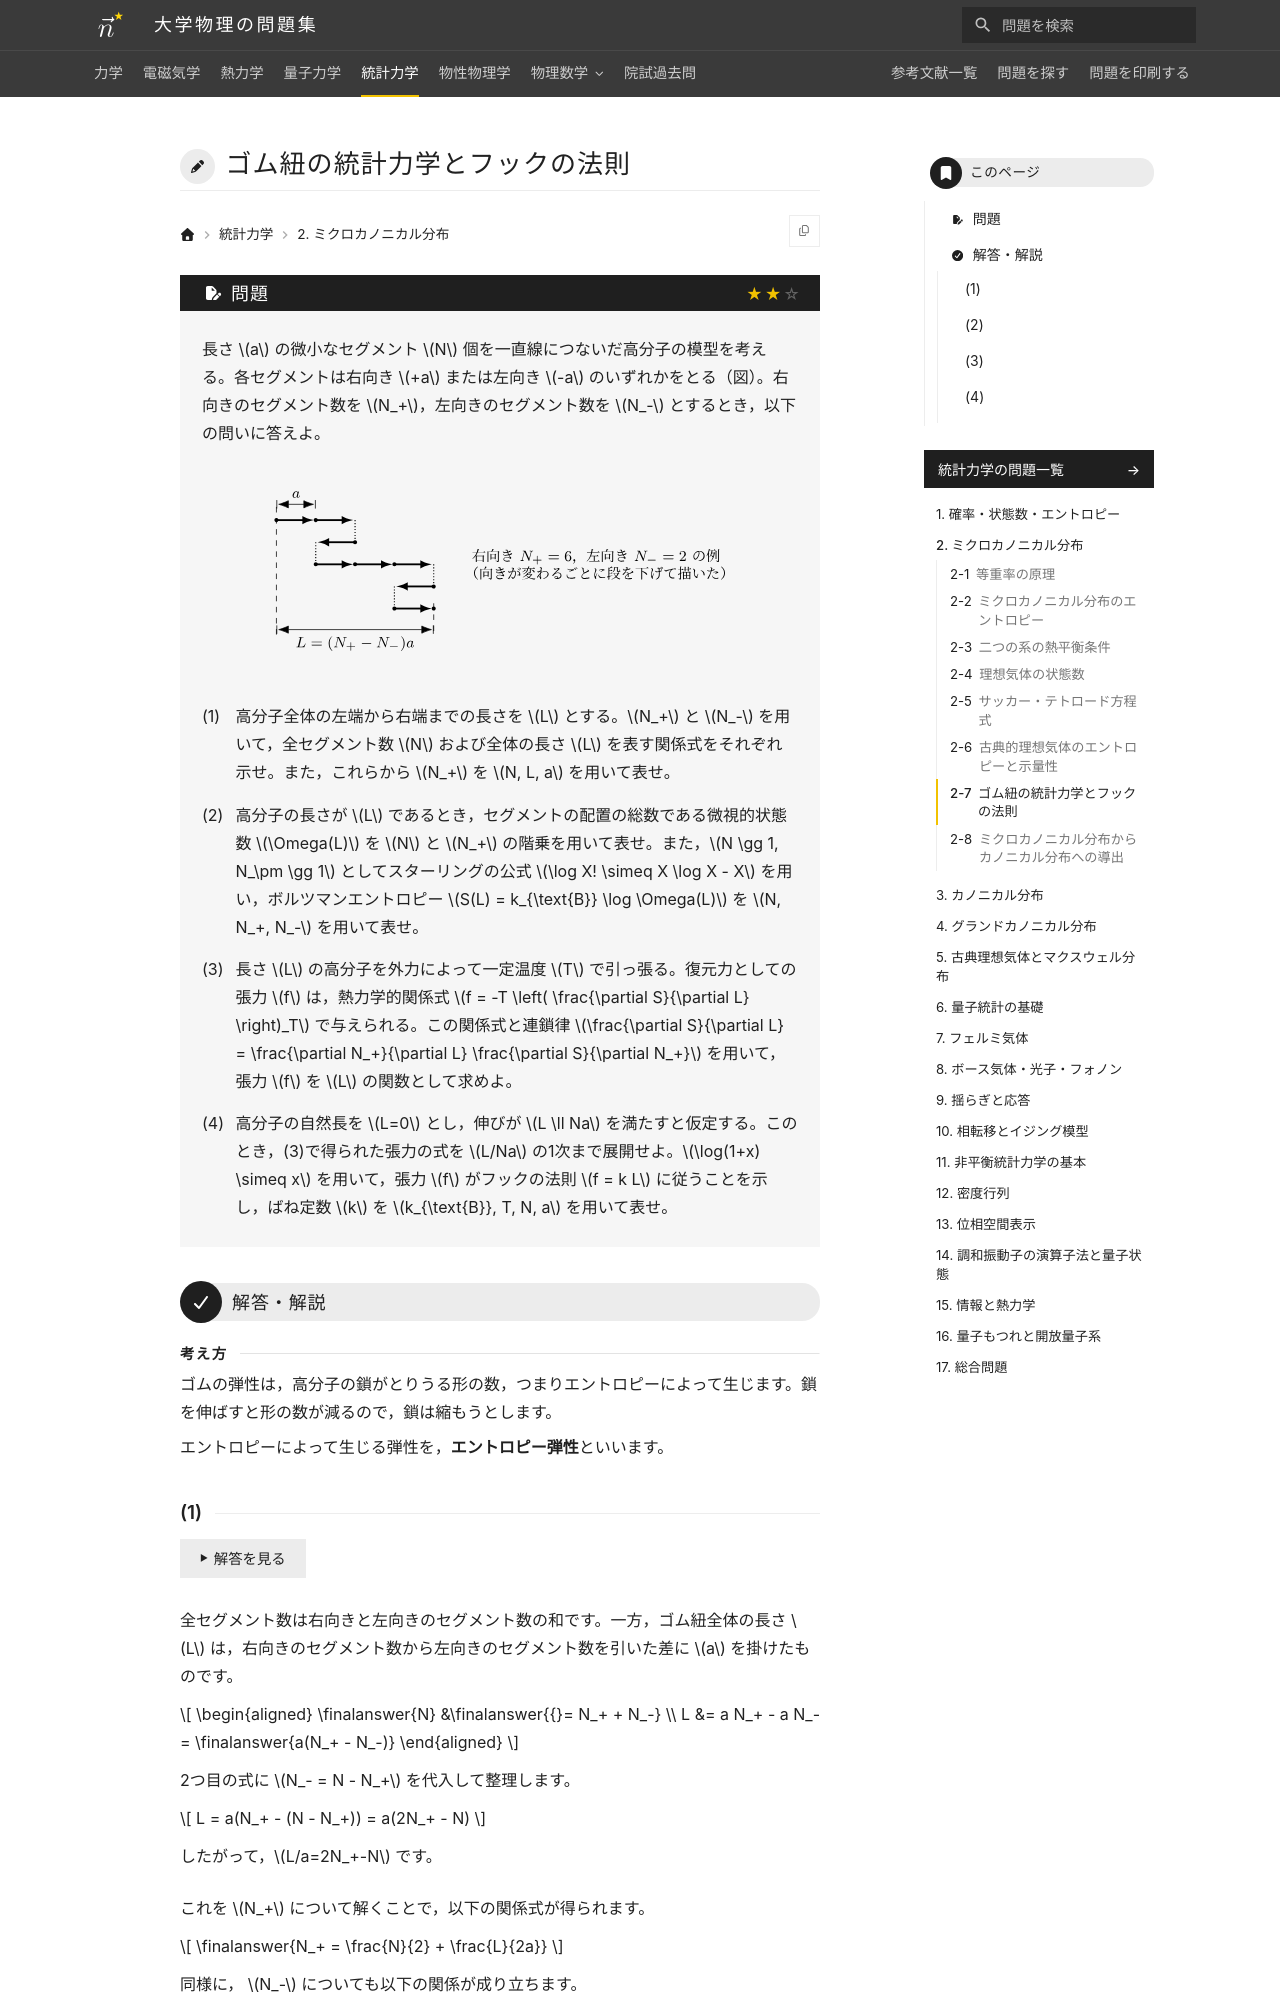

repository: Nanana-2/physics-site · page: 05statistical_mechanics/02/02_070/index.html · generator: mkdocs

---
tags:
  - 標準
---

# ゴム紐の統計力学とフックの法則

## 問題
長さ $a$ の微小なセグメント $N$ 個を一直線につないだ高分子の模型を考える。各セグメントは右向き $+a$ または左向き $-a$ のいずれかをとる（図）。右向きのセグメント数を $N_+$，左向きのセグメント数を $N_-$ とするとき，以下の問いに答えよ。

<figure class="problem-figure" markdown>
![問題の図](../../assets/figures/statistical-mechanics/02_070-p-light.svg#only-light)
![問題の図](../../assets/figures/statistical-mechanics/02_070-p-dark.svg#only-dark)
</figure>

(1) 高分子全体の左端から右端までの長さを $L$ とする。$N_+$ と $N_-$ を用いて，全セグメント数 $N$ および全体の長さ $L$ を表す関係式をそれぞれ示せ。また，これらから $N_+$ を $N, L, a$ を用いて表せ。

(2) 高分子の長さが $L$ であるとき，セグメントの配置の総数である微視的状態数 $\Omega(L)$ を $N$ と $N_+$ の階乗を用いて表せ。また，$N \gg 1, N_\pm \gg 1$ としてスターリングの公式 $\log X! \simeq X \log X - X$ を用い，ボルツマンエントロピー $S(L) = k_{\text{B}} \log \Omega(L)$ を $N, N_+, N_-$ を用いて表せ。

(3) 長さ $L$ の高分子を外力によって一定温度 $T$ で引っ張る。復元力としての張力 $f$ は，熱力学的関係式 $f = -T \left( \frac{\partial S}{\partial L} \right)_T$ で与えられる。この関係式と連鎖律 $\frac{\partial S}{\partial L} = \frac{\partial N_+}{\partial L} \frac{\partial S}{\partial N_+}$ を用いて，張力 $f$ を $L$ の関数として求めよ。

(4) 高分子の自然長を $L=0$ とし，伸びが $L \ll Na$ を満たすと仮定する。このとき，(3)で得られた張力の式を $L/Na$ の1次まで展開せよ。$\log(1+x) \simeq x$ を用いて，張力 $f$ がフックの法則 $f = k L$ に従うことを示し，ばね定数 $k$ を $k_{\text{B}}, T, N, a$ を用いて表せ。

---

## 解答・解説

<div class="approach" markdown>
ゴムの弾性は，高分子の鎖がとりうる形の数，つまりエントロピーによって生じます。鎖を伸ばすと形の数が減るので，鎖は縮もうとします。

エントロピーによって生じる弾性を，**エントロピー弾性**といいます。
</div>
